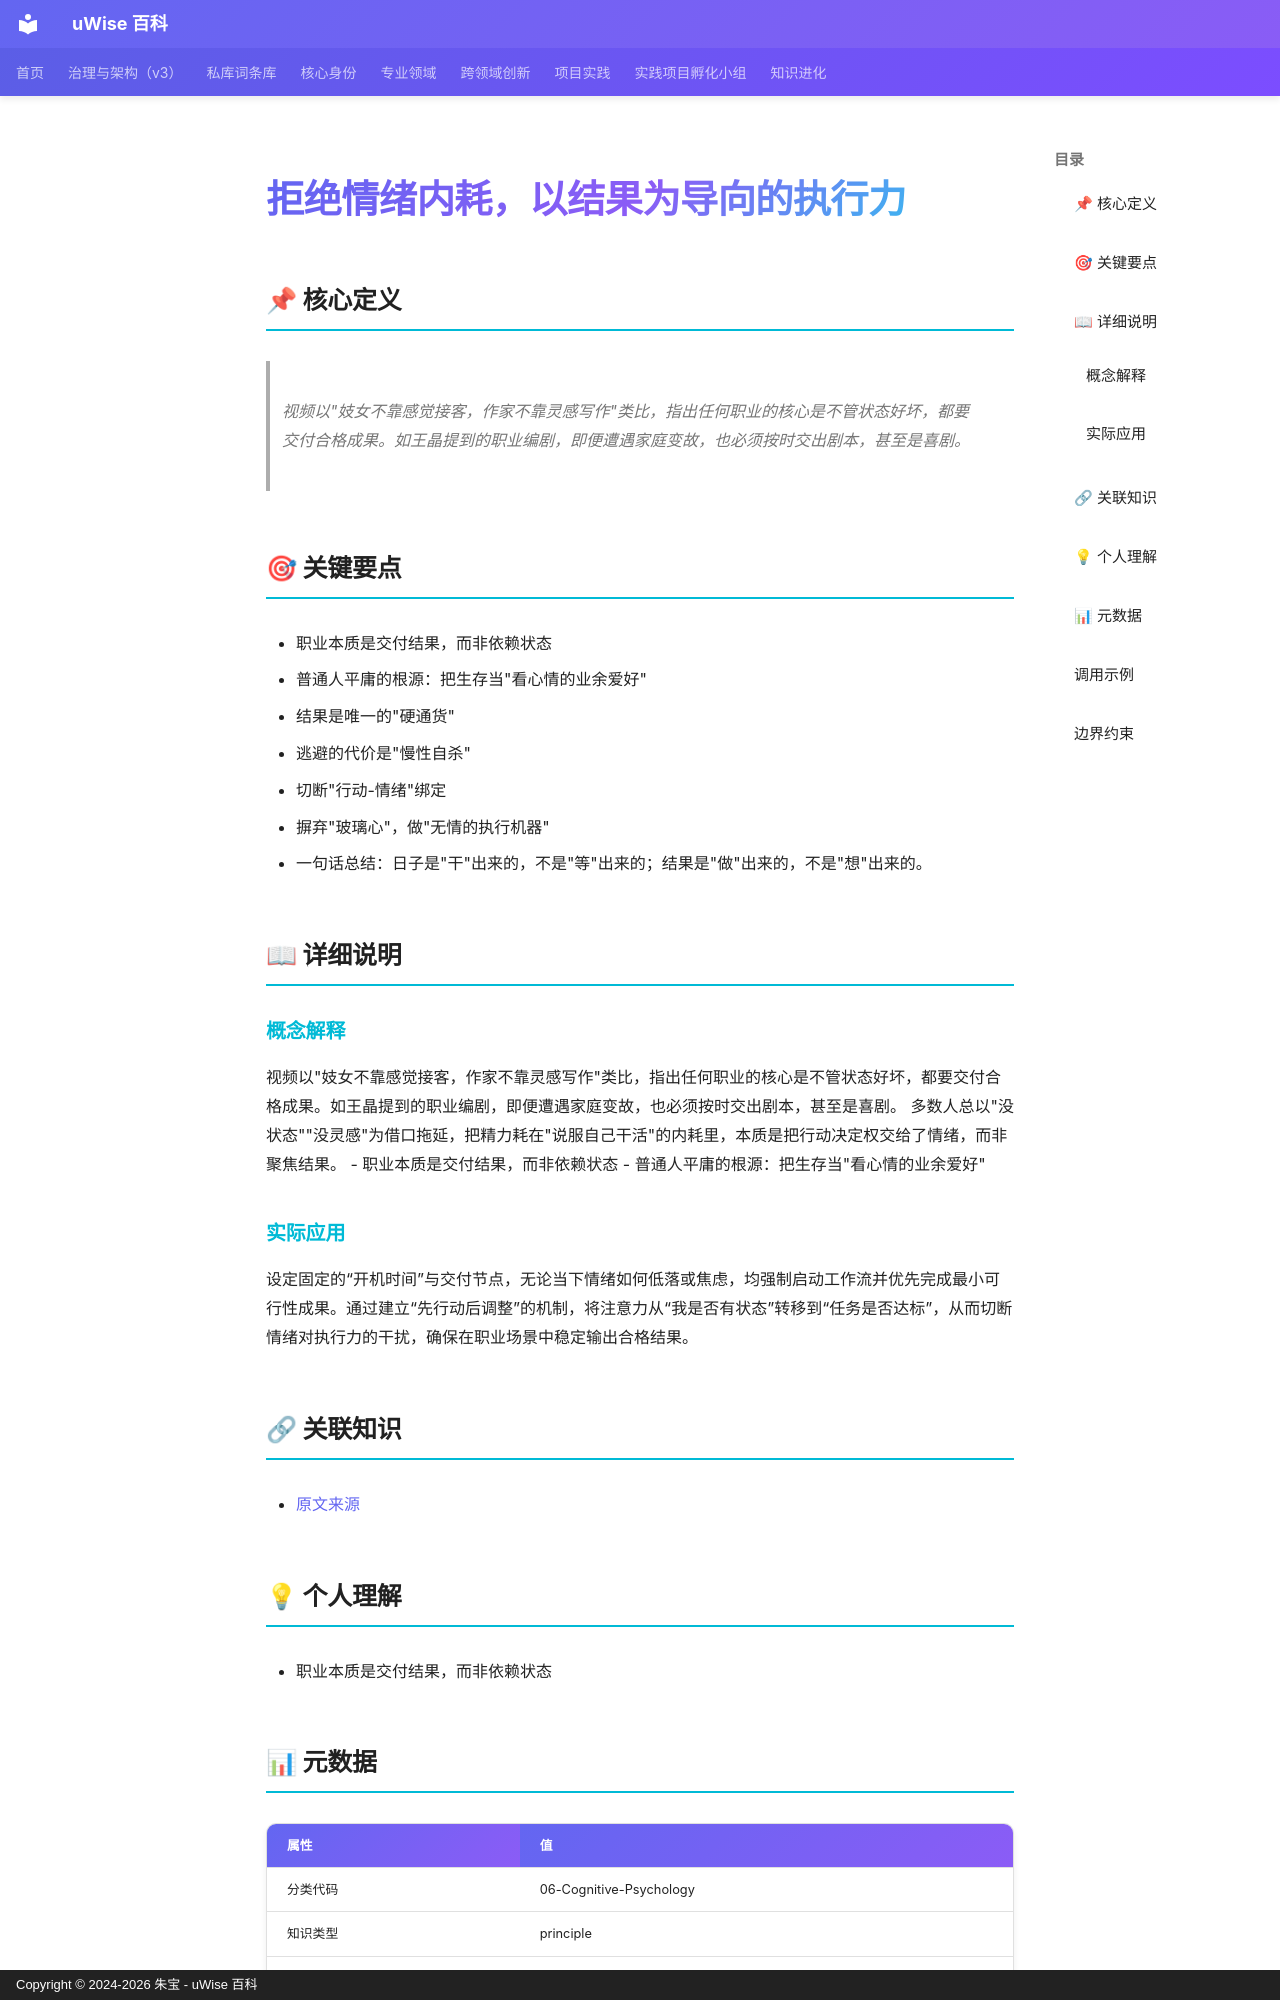

repository: zhubao315/uWise · page: vault-encyclopedia/entry-e6831048/index.html · generator: mkdocs · copyright: Copyright © 2024-2026 朱宝 - uWise 百科

---
title: "拒绝情绪内耗，以结果为导向的执行力"
description: "视频以\"妓女不靠感觉接客，作家不靠灵感写作\"类比，指出任何职业的核心是不管状态好坏，都要交付合格成果。如王晶提到的职业编剧，即便遭遇家庭变故，也必须按时交出剧本，甚至是喜剧。"
---

# 拒绝情绪内耗，以结果为导向的执行力

## 📌 核心定义

> 视频以"妓女不靠感觉接客，作家不靠灵感写作"类比，指出任何职业的核心是不管状态好坏，都要交付合格成果。如王晶提到的职业编剧，即便遭遇家庭变故，也必须按时交出剧本，甚至是喜剧。

## 🎯 关键要点

- 职业本质是交付结果，而非依赖状态
- 普通人平庸的根源：把生存当"看心情的业余爱好"
- 结果是唯一的"硬通货"
- 逃避的代价是"慢性自杀"
- 切断"行动-情绪"绑定
- 摒弃"玻璃心"，做"无情的执行机器"
- 一句话总结：日子是"干"出来的，不是"等"出来的；结果是"做"出来的，不是"想"出来的。

## 📖 详细说明

### 概念解释
视频以"妓女不靠感觉接客，作家不靠灵感写作"类比，指出任何职业的核心是不管状态好坏，都要交付合格成果。如王晶提到的职业编剧，即便遭遇家庭变故，也必须按时交出剧本，甚至是喜剧。
多数人总以"没状态""没灵感"为借口拖延，把精力耗在"说服自己干活"的内耗里，本质是把行动决定权交给了情绪，而非聚焦结果。
- 职业本质是交付结果，而非依赖状态
- 普通人平庸的根源：把生存当"看心情的业余爱好"


### 实际应用

设定固定的“开机时间”与交付节点，无论当下情绪如何低落或焦虑，均强制启动工作流并优先完成最小可行性成果。通过建立“先行动后调整”的机制，将注意力从“我是否有状态”转移到“任务是否达标”，从而切断情绪对执行力的干扰，确保在职业场景中稳定输出合格结果。

## 🔗 关联知识

- [原文来源](../entry-e6831048/)

## 💡 个人理解

- 职业本质是交付结果，而非依赖状态

## 📊 元数据

| 属性 | 值 |
|------|-----|
| 分类代码 | 06-Cognitive-Psychology |
| 知识类型 | principle |
| 精修时间 | 2026-06-17 11:53 |

---
